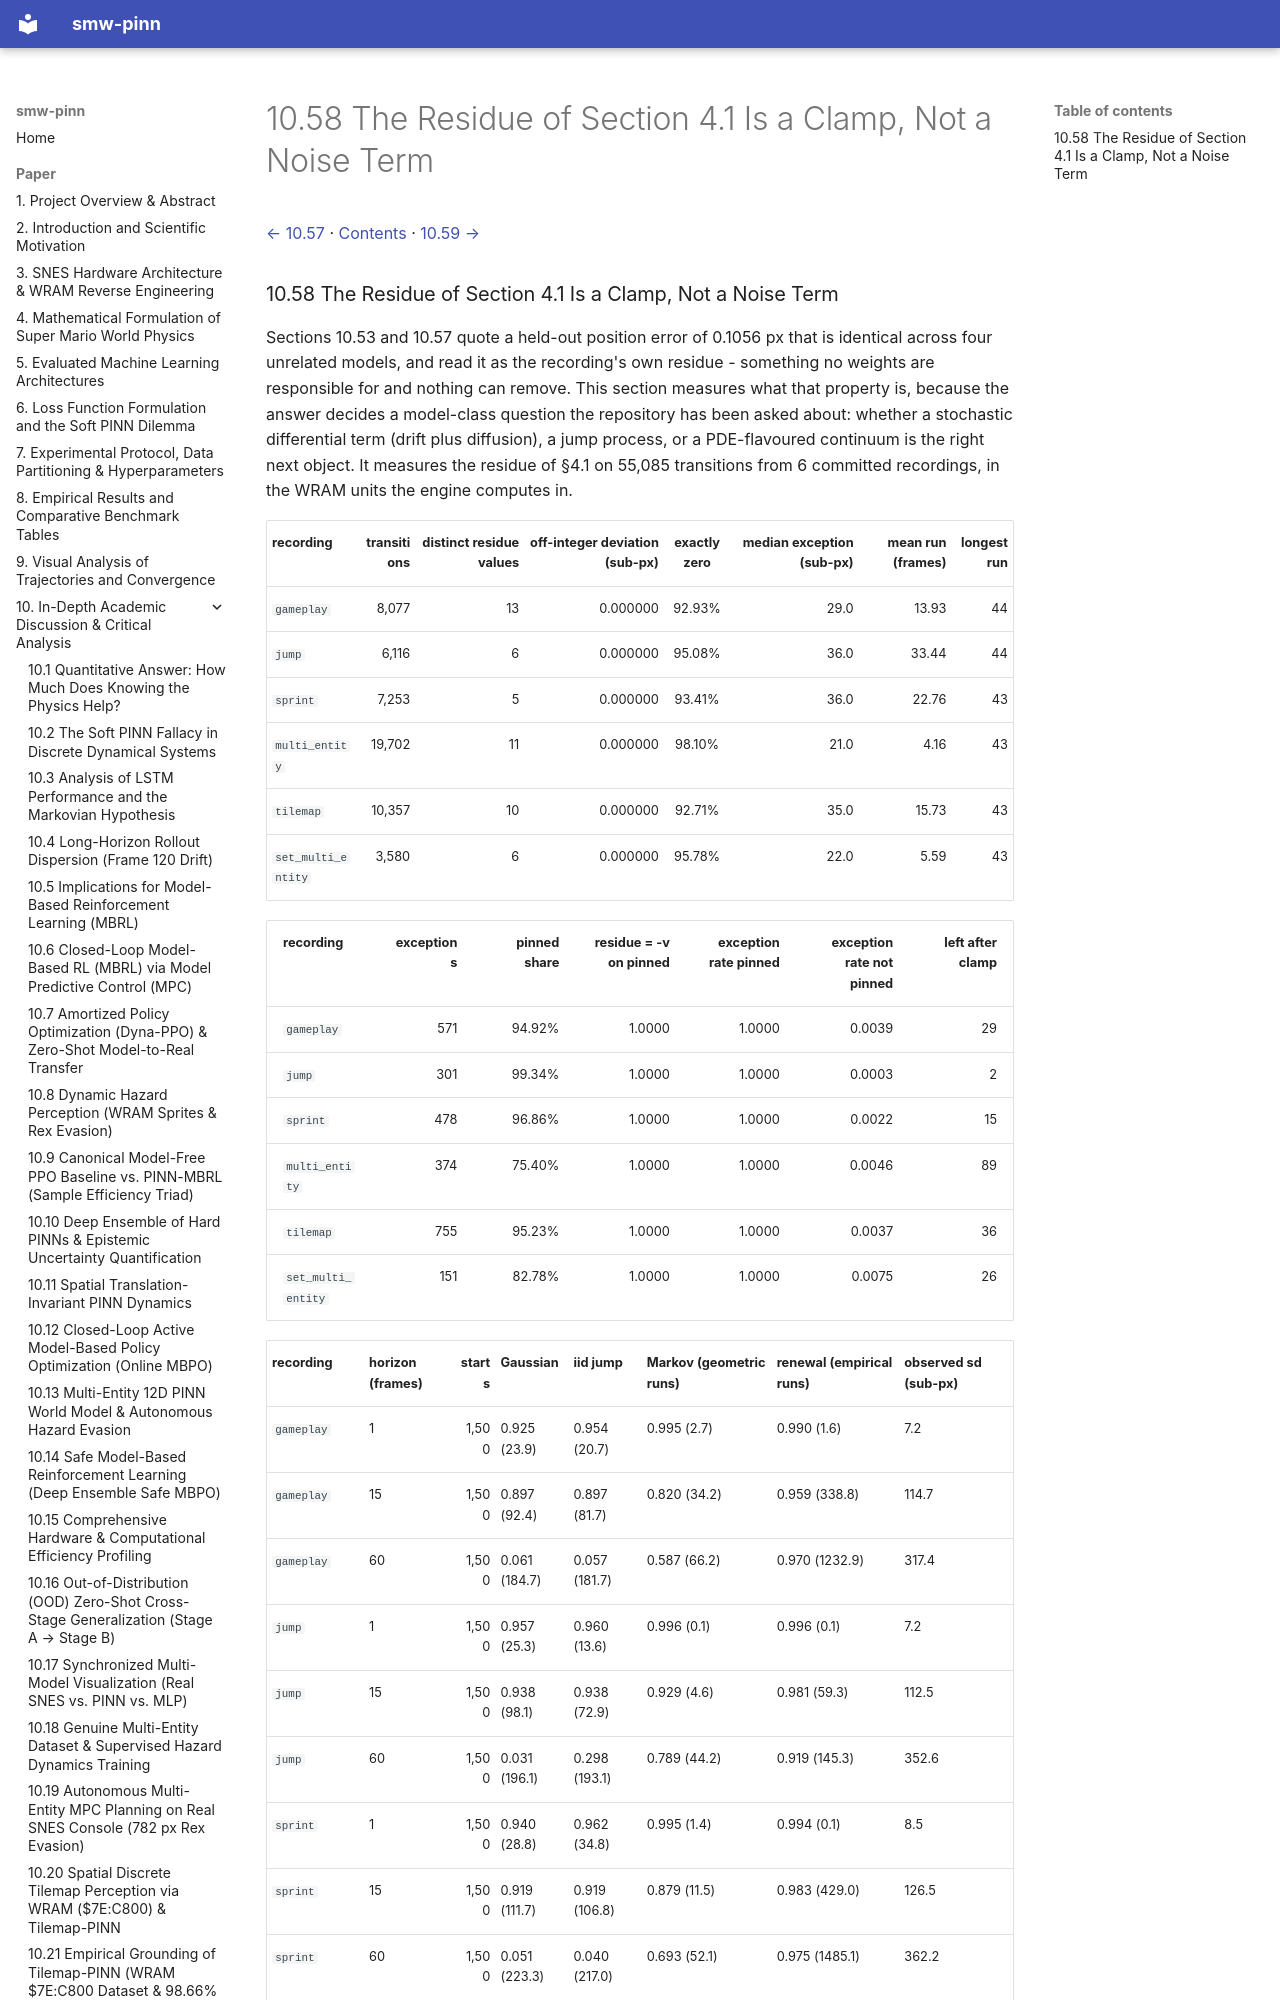

repository: PedroM2626/smw-sciml · page: paper/10-58-the-residue-of-section-4-1-is.html · generator: mkdocs

[← 10.57](10-57-what-section-4-costs-the-corrected-physics.md) · [Contents](../../README.md#contents) · [10.59 →](10-59-the-boundary-channel-10-58-predicted-built.md)

### 10.58 The Residue of Section 4.1 Is a Clamp, Not a Noise Term

Sections 10.53 and 10.57 quote a held-out position error of 0.1056 px that is identical across four unrelated models, and read it as the recording's own residue - something no weights are responsible for and nothing can remove. This section measures what that property is, because the answer decides a model-class question the repository has been asked about: whether a stochastic differential term (drift plus diffusion), a jump process, or a PDE-flavoured continuum is the right next object. It measures the residue of §4.1 on 55,085 transitions from 6 committed recordings, in the WRAM units the engine computes in.

| recording | transitions | distinct residue values | off-integer deviation (sub-px) | exactly zero | median exception (sub-px) | mean run (frames) | longest run |
|:--|--:|--:|--:|:--:|--:|--:|--:|
| `gameplay` | 8,077 | 13 | 0.000000 | 92.93% | 29.0 | 13.93 | 44 |
| `jump` | 6,116 | 6 | 0.000000 | 95.08% | 36.0 | 33.44 | 44 |
| `sprint` | 7,253 | 5 | 0.000000 | 93.41% | 36.0 | 22.76 | 43 |
| `multi_entity` | 19,702 | 11 | 0.000000 | 98.10% | 21.0 | 4.16 | 43 |
| `tilemap` | 10,357 | 10 | 0.000000 | 92.71% | 35.0 | 15.73 | 43 |
| `set_multi_entity` | 3,580 | 6 | 0.000000 | 95.78% | 22.0 | 5.59 | 43 |

| recording | exceptions | pinned share | residue = -v on pinned | exception rate pinned | exception rate not pinned | left after clamp |
|:--|--:|--:|--:|--:|--:|--:|
| `gameplay` | 571 | 94.92% | 1.0000 | 1.0000 | 0.0039 | 29 |
| `jump` | 301 | 99.34% | 1.0000 | 1.0000 | 0.0003 | 2 |
| `sprint` | 478 | 96.86% | 1.0000 | 1.0000 | 0.0022 | 15 |
| `multi_entity` | 374 | 75.40% | 1.0000 | 1.0000 | 0.0046 | 89 |
| `tilemap` | 755 | 95.23% | 1.0000 | 1.0000 | 0.0037 | 36 |
| `set_multi_entity` | 151 | 82.78% | 1.0000 | 1.0000 | 0.0075 | 26 |

| recording | horizon (frames) | starts | Gaussian | iid jump | Markov (geometric runs) | renewal (empirical runs) | observed sd (sub-px) |
|:--|:--|--:|:--|:--|:--|:--|:--|
| `gameplay` | 1 | 1,500 | 0.925 (23.9) | 0.954 (20.7) | 0.995 (2.7) | 0.990 (1.6) | 7.2 |
| `gameplay` | 15 | 1,500 | 0.897 (92.4) | 0.897 (81.7) | 0.820 (34.2) | 0.959 (338.8) | 114.7 |
| `gameplay` | 60 | 1,500 | 0.061 (184.7) | 0.057 (181.7) | 0.587 (66.2) | 0.970 (1232.9) | 317.4 |
| `jump` | 1 | 1,500 | 0.957 (25.3) | 0.960 (13.6) | 0.996 (0.1) | 0.996 (0.1) | 7.2 |
| `jump` | 15 | 1,500 | 0.938 (98.1) | 0.938 (72.9) | 0.929 (4.6) | 0.981 (59.3) | 112.5 |
| `jump` | 60 | 1,500 | 0.031 (196.1) | 0.298 (193.1) | 0.789 (44.2) | 0.919 (145.3) | 352.6 |
| `sprint` | 1 | 1,500 | 0.940 (28.8) | 0.962 (34.8) | 0.995 (1.4) | 0.994 (0.1) | 8.5 |
| `sprint` | 15 | 1,500 | 0.919 (111.7) | 0.919 (106.8) | 0.879 (11.5) | 0.983 (429.0) | 126.5 |
| `sprint` | 60 | 1,500 | 0.051 (223.3) | 0.040 (217.0) | 0.693 (52.1) | 0.975 (1485.1) | 362.2 |
| `multi_entity` | 1 | 1,500 | 0.979 (10.4) | 0.979 (0.0) | 0.995 (0.9) | 0.995 (0.9) | 3.1 |
| `multi_entity` | 15 | 1,500 | 0.960 (40.2) | 0.966 (32.1) | 0.941 (20.7) | 0.987 (187.3) | 37.3 |
| `multi_entity` | 60 | 1,500 | 0.917 (80.3) | 0.931 (74.8) | 0.788 (48.0) | 0.983 (783.4) | 109.0 |
| `tilemap` | 1 | 1,500 | 0.935 (24.5) | 0.948 (20.0) | 0.997 (2.6) | 0.994 (2.3) | 7.9 |
| `tilemap` | 15 | 1,500 | 0.905 (94.7) | 0.904 (81.3) | 0.853 (32.0) | 0.951 (330.0) | 109.4 |
| `tilemap` | 60 | 1,500 | 0.051 (189.4) | 0.056 (187.3) | 0.587 (71.8) | 0.923 (1192.2) | 343.0 |
| `set_multi_entity` | 1 | 1,500 | 0.964 (16.8) | 0.964 (0.1) | 0.993 (2.0) | 0.993 (2.0) | 4.7 |
| `set_multi_entity` | 15 | 1,500 | 0.923 (65.2) | 0.929 (55.1) | 0.855 (33.0) | 0.971 (238.3) | 71.0 |
| `set_multi_entity` | 60 | 1,500 | 0.860 (130.3) | 0.863 (128.3) | 0.589 (75.4) | 0.946 (976.3) | 216.6 |
